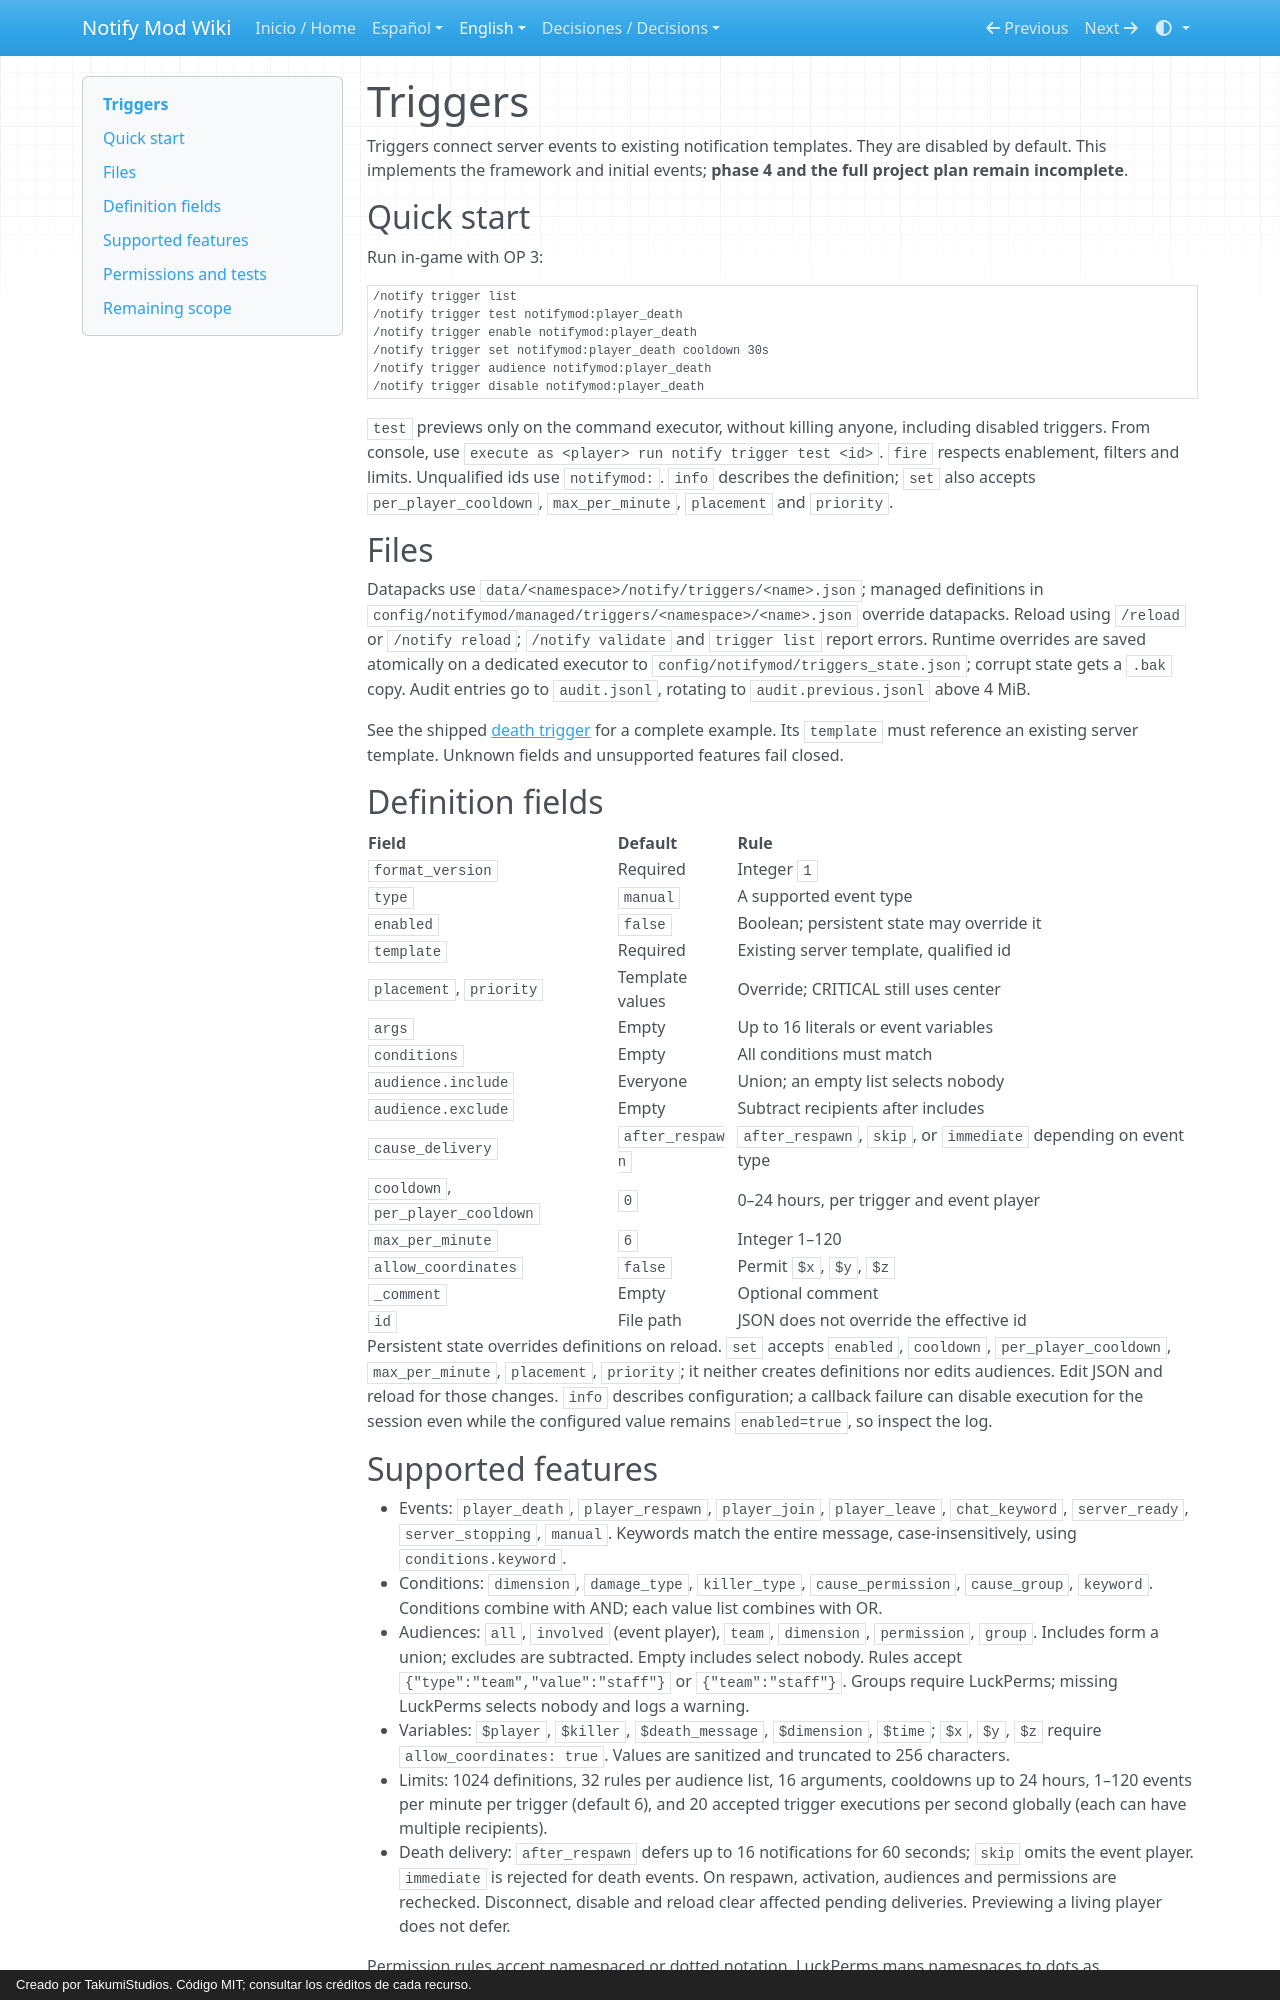

repository: AloneX15/Notify-Mod · page: en/triggers/index.html · generator: mkdocs · copyright: Creado por TakumiStudios. Código MIT; consultar los créditos de cada recurso.

# Triggers

Triggers connect server events to existing notification templates. They are disabled by default. This implements
the framework and initial events; **phase 4 and the full project plan remain incomplete**.

## Quick start

Run in-game with OP 3:

```mcfunction
/notify trigger list
/notify trigger test notifymod:player_death
/notify trigger enable notifymod:player_death
/notify trigger set notifymod:player_death cooldown 30s
/notify trigger audience notifymod:player_death
/notify trigger disable notifymod:player_death
```

`test` previews only on the command executor, without killing anyone, including disabled triggers. From console,
use `execute as <player> run notify trigger test <id>`. `fire` respects enablement, filters and limits.
Unqualified ids use `notifymod:`. `info` describes the definition; `set` also accepts `per_player_cooldown`,
`max_per_minute`, `placement` and `priority`.

## Files

Datapacks use `data/<namespace>/notify/triggers/<name>.json`; managed definitions in
`config/notifymod/managed/triggers/<namespace>/<name>.json` override datapacks. Reload using `/reload` or
`/notify reload`; `/notify validate` and `trigger list` report errors. Runtime overrides are saved atomically on
a dedicated executor to `config/notifymod/triggers_state.json`; corrupt state gets a `.bak` copy.
Audit entries go to `audit.jsonl`, rotating to `audit.previous.jsonl` above 4 MiB.

See the shipped [death trigger](https://github.com/AloneX15/Notify-Mod/blob/main/src/main/resources/data/notifymod/notify/triggers/player_death.json) for a complete
example. Its `template` must reference an existing server template. Unknown fields and unsupported features fail closed.

## Definition fields

| Field | Default | Rule |
|---|---|---|
| `format_version` | Required | Integer `1` |
| `type` | `manual` | A supported event type |
| `enabled` | `false` | Boolean; persistent state may override it |
| `template` | Required | Existing server template, qualified id |
| `placement`, `priority` | Template values | Override; CRITICAL still uses center |
| `args` | Empty | Up to 16 literals or event variables |
| `conditions` | Empty | All conditions must match |
| `audience.include` | Everyone | Union; an empty list selects nobody |
| `audience.exclude` | Empty | Subtract recipients after includes |
| `cause_delivery` | `after_respawn` | `after_respawn`, `skip`, or `immediate` depending on event type |
| `cooldown`, `per_player_cooldown` | `0` | 0–24 hours, per trigger and event player |
| `max_per_minute` | `6` | Integer 1–120 |
| `allow_coordinates` | `false` | Permit `$x`, `$y`, `$z` |
| `_comment` | Empty | Optional comment |
| `id` | File path | JSON does not override the effective id |

Persistent state overrides definitions on reload. `set` accepts `enabled`, `cooldown`, `per_player_cooldown`,
`max_per_minute`, `placement`, `priority`; it neither creates definitions nor edits audiences. Edit JSON and reload
for those changes. `info` describes configuration; a callback failure can disable execution for the session even
while the configured value remains `enabled=true`, so inspect the log.
